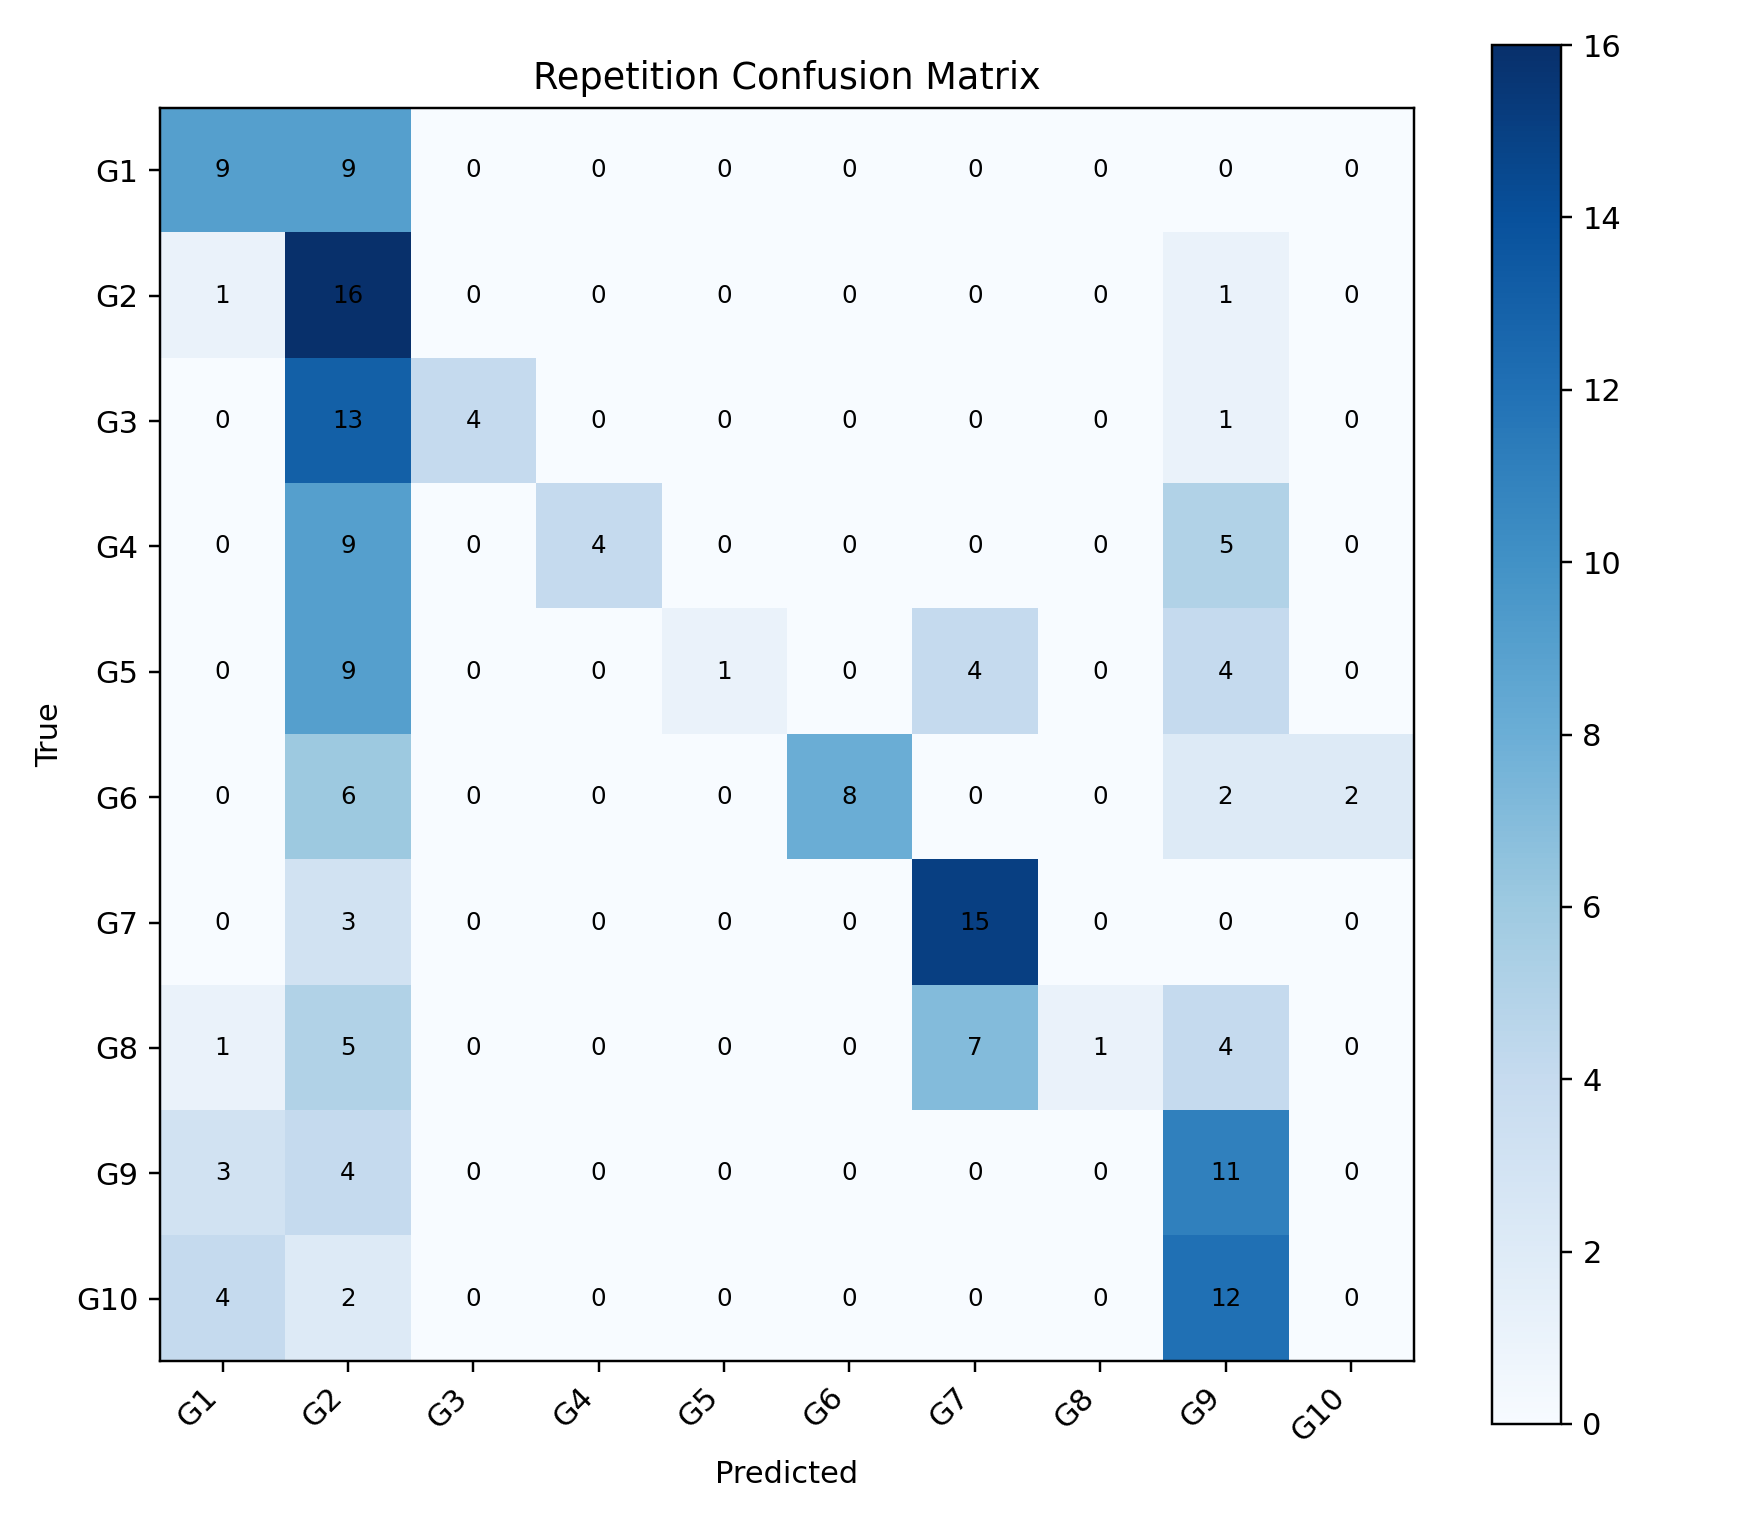

Data behind this chart, as committed beside it:
, G1, G2, G3, G4, G5, G6, G7, G8, G9, G10
G1, 9, 9, 0, 0, 0, 0, 0, 0, 0, 0
G2, 1, 16, 0, 0, 0, 0, 0, 0, 1, 0
G3, 0, 13, 4, 0, 0, 0, 0, 0, 1, 0
G4, 0, 9, 0, 4, 0, 0, 0, 0, 5, 0
G5, 0, 9, 0, 0, 1, 0, 4, 0, 4, 0
G6, 0, 6, 0, 0, 0, 8, 0, 0, 2, 2
G7, 0, 3, 0, 0, 0, 0, 15, 0, 0, 0
G8, 1, 5, 0, 0, 0, 0, 7, 1, 4, 0
G9, 3, 4, 0, 0, 0, 0, 0, 0, 11, 0
G10, 4, 2, 0, 0, 0, 0, 0, 0, 12, 0
